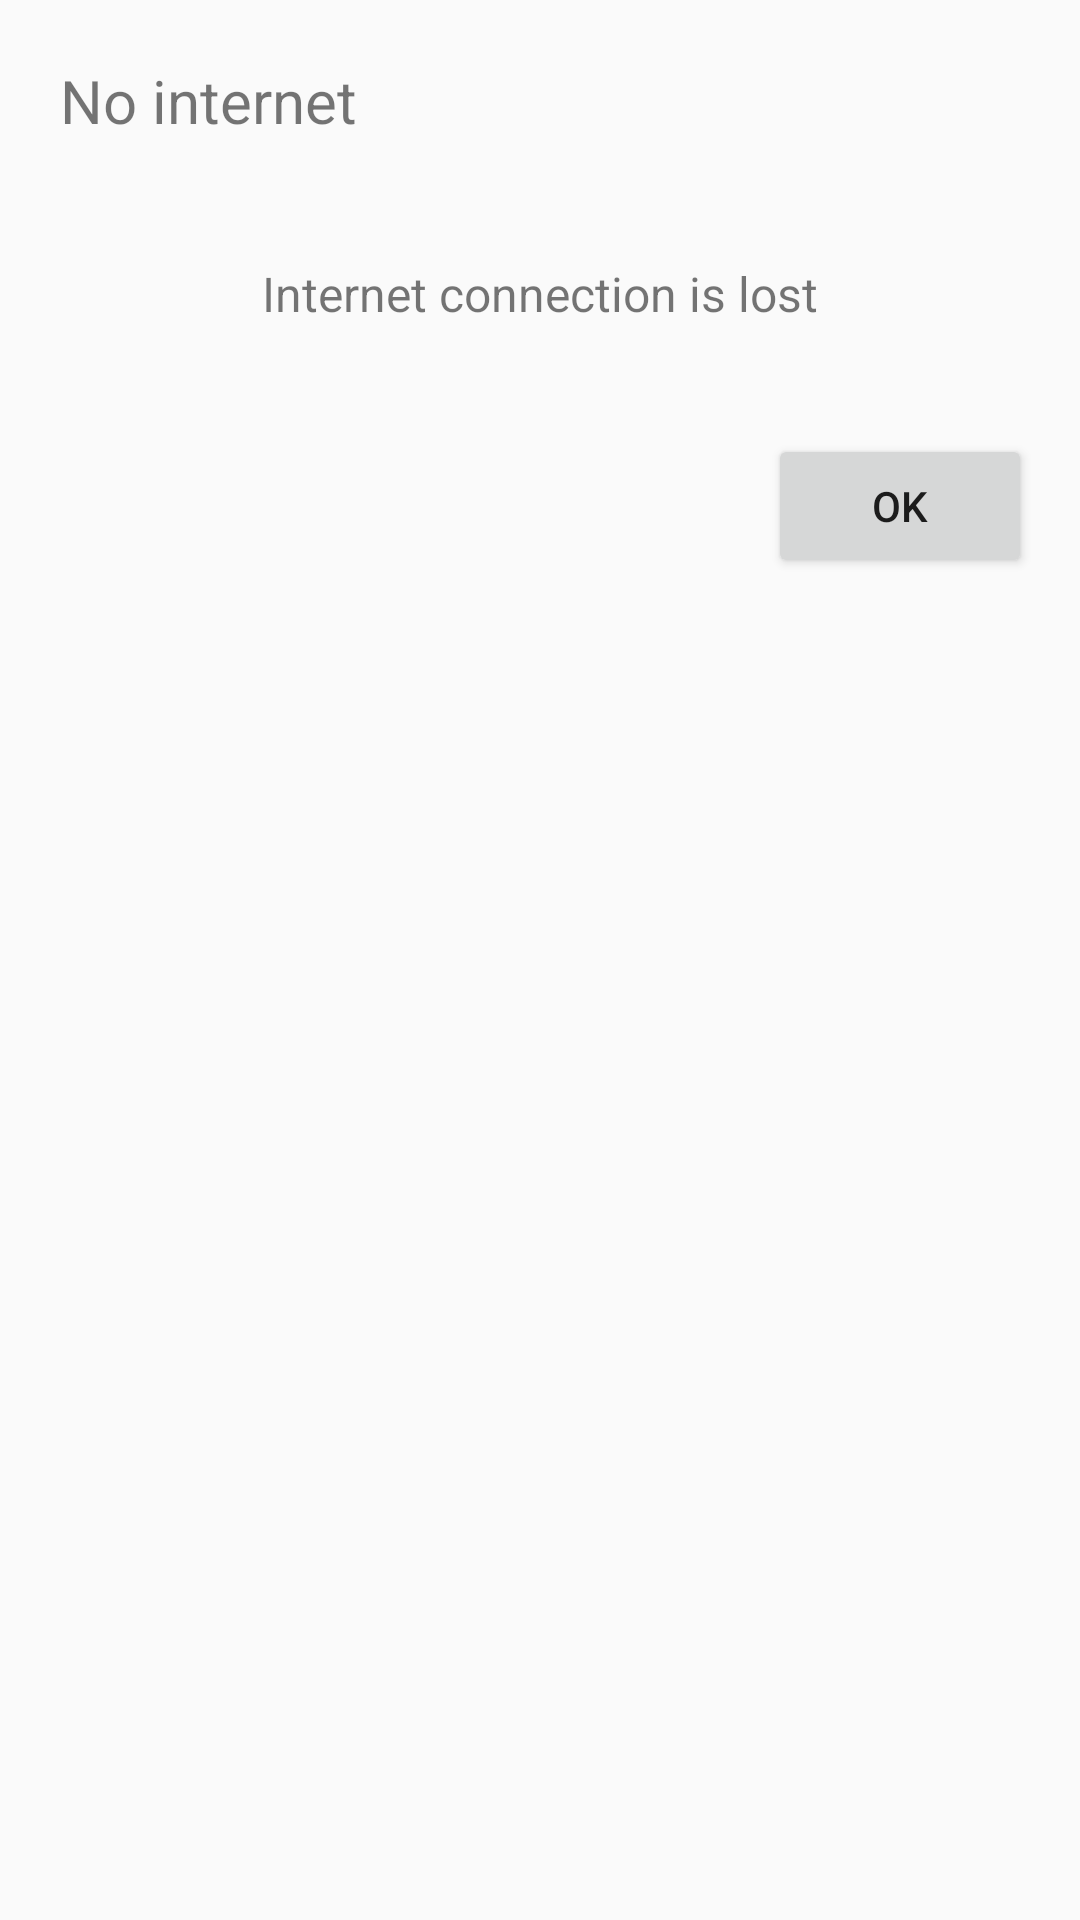

Reconstruct the res/layout file that produces this screen, plus the resources it refers to.
<!-- AndroidManifest.xml: application theme AppTheme -->
<!-- res/layout/dialog.xml -->
<?xml version="1.0" encoding="utf-8"?>
<LinearLayout xmlns:android="http://schemas.android.com/apk/res/android"
    android:layout_width="match_parent"
    android:layout_height="match_parent"
    android:orientation="vertical">

    <TextView
        android:text="No internet"
        android:layout_margin="20dp"
        android:textSize="20sp"
        android:layout_width="wrap_content"
        android:layout_height="wrap_content" />

    <TextView
        android:text="Internet connection is lost"
        android:textSize="16sp"
        android:layout_margin="20dp"
        android:layout_gravity="center"
        android:layout_width="wrap_content"
        android:layout_height="wrap_content" />

    <androidx.appcompat.widget.AppCompatButton
        android:id="@+id/dialog_button"
        android:layout_width="wrap_content"
        android:layout_margin="16dp"
        android:layout_height="wrap_content"
        android:layout_gravity="end"
        android:text="Ok"/>


</LinearLayout>
<!-- resources referenced by this layout -->
<resources>
  <style name="AppTheme" parent="Theme.AppCompat.Light.DarkActionBar">
          
          <item name="colorPrimary">@color/colorPrimary</item>
          <item name="colorPrimaryDark">@color/colorPrimaryDark</item>
          <item name="colorAccent">@color/colorAccent</item>
      </style>
  <color name="colorPrimary">#008577</color>
  <color name="colorPrimaryDark">#00574B</color>
  <color name="colorAccent">#D81B60</color>
</resources>
